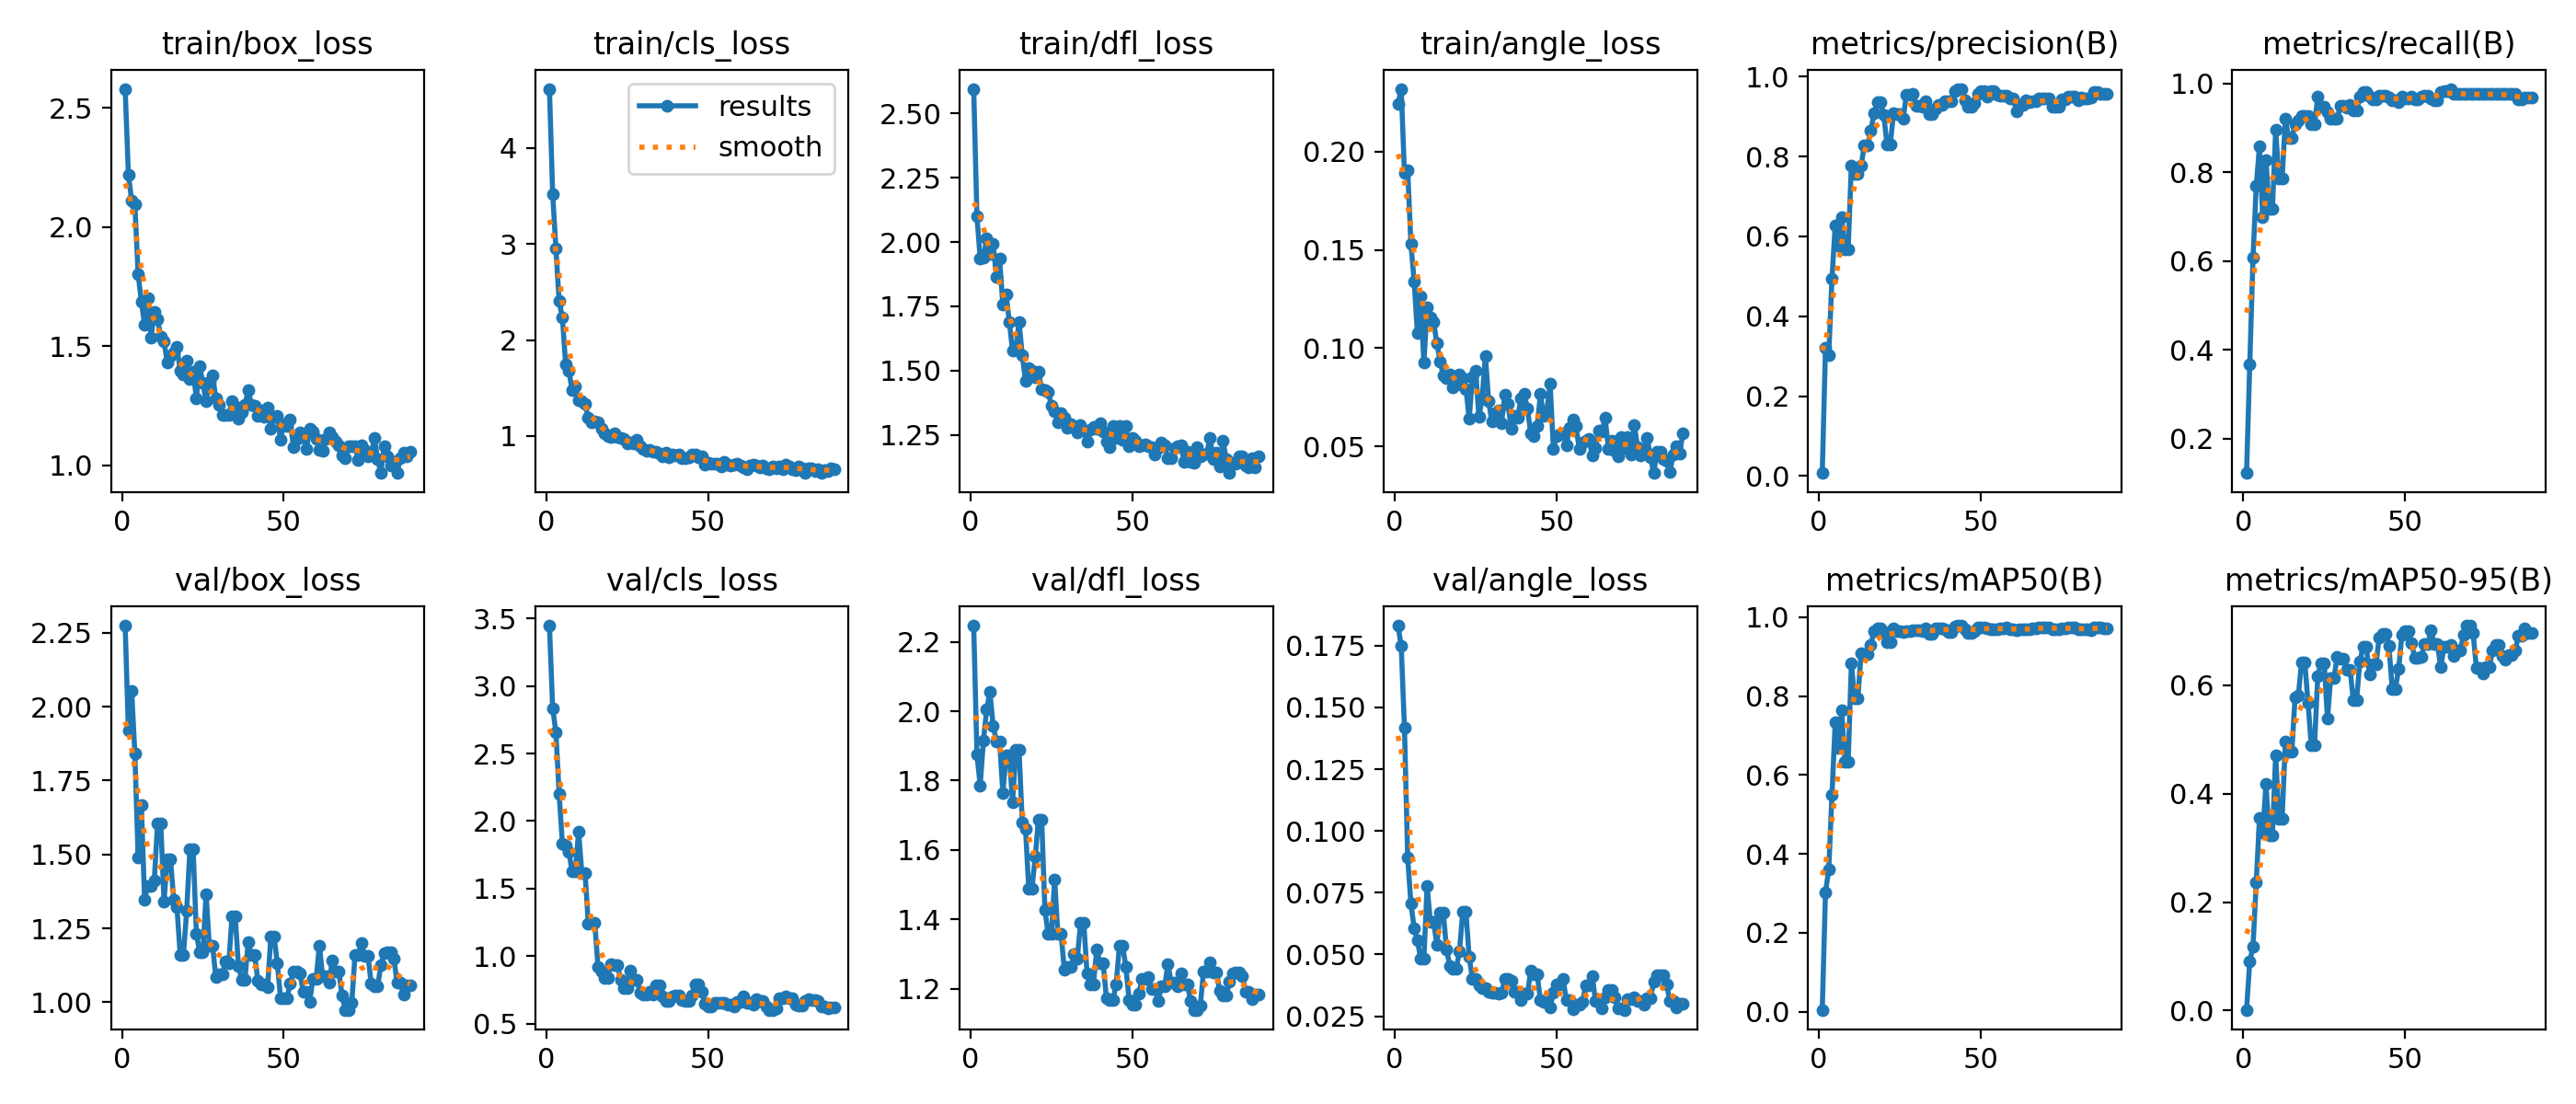

The data file committed next to this chart (first rows):
epoch, time, train/box_loss, train/cls_loss, train/dfl_loss, train/angle_loss, metrics/precision(B), metrics/recall(B), metrics/mAP50(B), metrics/mAP50-95(B), val/box_loss, val/cls_loss, val/dfl_loss, val/angle_loss, lr/pg0, lr/pg1, lr/pg2
1, 8.029, 2.58, 4.618, 2.596, 0.2244, 0.00741, 0.1227, 0.00461, 0.00137, 2.274, 3.447, 2.246, 0.1831, 0.0002, 0.0002, 0.0002
2, 13.24, 2.22, 3.521, 2.099, 0.2321, 0.3208, 0.3681, 0.3034, 0.09101, 1.918, 2.836, 1.875, 0.1749, 0.0004199, 0.0004199, 0.0004199
3, 18.78, 2.111, 2.951, 1.937, 0.1892, 0.3016, 0.6074, 0.3598, 0.1181, 2.055, 2.655, 1.786, 0.1418, 0.0006394, 0.0006394, 0.0006394
4, 24.09, 2.094, 2.405, 1.938, 0.1908, 0.4948, 0.7692, 0.5497, 0.2368, 1.842, 2.202, 1.915, 0.08907, 0.0008581, 0.0008581, 0.0008581
5, 29.26, 1.804, 2.234, 2.015, 0.153, 0.6273, 0.8589, 0.7335, 0.3546, 1.491, 1.834, 2.005, 0.07056, 0.001076, 0.001076, 0.001076
6, 34.57, 1.687, 1.75, 1.954, 0.134, 0.5774, 0.6994, 0.669, 0.3278, 1.667, 1.822, 2.055, 0.0606, 0.001292, 0.001292, 0.001292
7, 39.89, 1.591, 1.682, 1.991, 0.1075, 0.6489, 0.8282, 0.7637, 0.4174, 1.347, 1.772, 1.958, 0.05582, 0.001507, 0.001507, 0.001507
8, 45.12, 1.703, 1.477, 1.866, 0.1266, 0.5679, 0.7176, 0.6338, 0.3237, 1.394, 1.629, 1.914, 0.04826, 0.001719, 0.001719, 0.001719
9, 50.4, 1.536, 1.514, 1.934, 0.09243, 0.5679, 0.7176, 0.6338, 0.3237, 1.394, 1.629, 1.914, 0.04826, 0.00193, 0.00193, 0.00193
10, 55.4, 1.645, 1.376, 1.755, 0.1207, 0.7779, 0.8957, 0.8833, 0.4713, 1.411, 1.923, 1.764, 0.07758, 0.001961, 0.001961, 0.001961
11, 60.38, 1.612, 1.36, 1.795, 0.1156, 0.7569, 0.7853, 0.7949, 0.3543, 1.604, 1.616, 1.873, 0.06324, 0.001952, 0.001952, 0.001952
12, 65.79, 1.542, 1.331, 1.69, 0.1134, 0.7569, 0.7853, 0.7949, 0.3543, 1.604, 1.616, 1.873, 0.06324, 0.001941, 0.001941, 0.001941
13, 71.03, 1.52, 1.188, 1.577, 0.1026, 0.7762, 0.9203, 0.9085, 0.4961, 1.341, 1.242, 1.737, 0.05386, 0.00193, 0.00193, 0.00193
14, 76.32, 1.433, 1.138, 1.581, 0.09329, 0.8288, 0.8773, 0.9071, 0.4775, 1.483, 1.25, 1.889, 0.06681, 0.001919, 0.001919, 0.001919
15, 82, 1.458, 1.156, 1.69, 0.08604, 0.8288, 0.8773, 0.9071, 0.4775, 1.483, 1.25, 1.889, 0.06681, 0.001906, 0.001906, 0.001906
16, 88.13, 1.474, 1.139, 1.559, 0.08479, 0.8644, 0.908, 0.9305, 0.5785, 1.348, 0.9216, 1.678, 0.05205, 0.001892, 0.001892, 0.001892
17, 101.2, 1.498, 1.079, 1.46, 0.0864, 0.9087, 0.9157, 0.9648, 0.5803, 1.321, 0.8823, 1.661, 0.04544, 0.001878, 0.001878, 0.001878
18, 113.8, 1.396, 1.028, 1.51, 0.08017, 0.9356, 0.9264, 0.971, 0.6427, 1.16, 0.8373, 1.49, 0.04422, 0.001862, 0.001862, 0.001862
19, 125.9, 1.382, 1.004, 1.5, 0.08156, 0.9356, 0.9264, 0.971, 0.6427, 1.16, 0.8373, 1.49, 0.04422, 0.001846, 0.001846, 0.001846
20, 138.8, 1.441, 0.9893, 1.474, 0.08634, 0.9042, 0.926, 0.9619, 0.5677, 1.309, 0.9412, 1.58, 0.05138, 0.001829, 0.001829, 0.001829
21, 152.1, 1.364, 1.032, 1.495, 0.08447, 0.8295, 0.908, 0.9366, 0.4887, 1.517, 0.9313, 1.688, 0.0671, 0.001811, 0.001811, 0.001811
22, 164.1, 1.393, 0.9873, 1.426, 0.07925, 0.8295, 0.908, 0.9366, 0.4887, 1.517, 0.9313, 1.688, 0.0671, 0.001792, 0.001792, 0.001792
23, 176.2, 1.283, 0.9799, 1.425, 0.06389, 0.9074, 0.9693, 0.9726, 0.6163, 1.233, 0.8262, 1.428, 0.04886, 0.001773, 0.001773, 0.001773
24, 188.8, 1.417, 0.9752, 1.415, 0.08529, 0.906, 0.9465, 0.966, 0.641, 1.168, 0.7622, 1.357, 0.04012, 0.001753, 0.001753, 0.001753
25, 199.9, 1.346, 0.9253, 1.364, 0.08865, 0.906, 0.9465, 0.966, 0.641, 1.168, 0.7622, 1.357, 0.04012, 0.001732, 0.001732, 0.001732
26, 211.4, 1.269, 0.9299, 1.342, 0.06498, 0.8944, 0.9357, 0.9619, 0.5382, 1.366, 0.8904, 1.515, 0.03748, 0.00171, 0.00171, 0.00171
27, 223.1, 1.352, 0.9263, 1.299, 0.0746, 0.9554, 0.9195, 0.9651, 0.6132, 1.192, 0.8224, 1.358, 0.03656, 0.001688, 0.001688, 0.001688
28, 236.1, 1.38, 0.9596, 1.333, 0.09611, 0.9554, 0.9195, 0.9651, 0.6132, 1.192, 0.8224, 1.358, 0.03656, 0.001665, 0.001665, 0.001665
29, 248.9, 1.283, 0.8894, 1.316, 0.07302, 0.9566, 0.9203, 0.9663, 0.6528, 1.084, 0.7308, 1.254, 0.03502, 0.001641, 0.001641, 0.001641
30, 261.9, 1.253, 0.8602, 1.277, 0.06252, 0.928, 0.9494, 0.9672, 0.649, 1.094, 0.7136, 1.262, 0.0345, 0.001617, 0.001617, 0.001617
31, 273.7, 1.213, 0.8502, 1.292, 0.06695, 0.928, 0.9494, 0.9672, 0.649, 1.094, 0.7136, 1.262, 0.0345, 0.001592, 0.001592, 0.001592
32, 285.9, 1.21, 0.8558, 1.282, 0.06829, 0.9256, 0.9448, 0.9656, 0.6283, 1.138, 0.7326, 1.301, 0.03419, 0.001566, 0.001566, 0.001566
33, 299.5, 1.212, 0.8356, 1.26, 0.0619, 0.9395, 0.9525, 0.9714, 0.6277, 1.131, 0.715, 1.287, 0.0347, 0.00154, 0.00154, 0.00154
34, 311.6, 1.269, 0.8367, 1.288, 0.07634, 0.9069, 0.9386, 0.9586, 0.5722, 1.291, 0.7822, 1.39, 0.04, 0.001514, 0.001514, 0.001514
35, 324, 1.248, 0.8181, 1.265, 0.07143, 0.9069, 0.9386, 0.9586, 0.5722, 1.291, 0.7822, 1.39, 0.04, 0.001487, 0.001487, 0.001487
36, 331.6, 1.197, 0.7893, 1.223, 0.05872, 0.9199, 0.9693, 0.9721, 0.644, 1.123, 0.699, 1.246, 0.03952, 0.001459, 0.001459, 0.001459
37, 341.2, 1.223, 0.8254, 1.269, 0.06568, 0.9281, 0.9816, 0.9708, 0.6707, 1.077, 0.6659, 1.214, 0.03503, 0.001432, 0.001432, 0.001432
38, 353.4, 1.253, 0.7815, 1.282, 0.06471, 0.9281, 0.9816, 0.9708, 0.6707, 1.077, 0.6659, 1.214, 0.03503, 0.001403, 0.001403, 0.001403
39, 365.5, 1.317, 0.8063, 1.274, 0.07422, 0.9395, 0.9693, 0.9692, 0.6201, 1.203, 0.7041, 1.314, 0.03169, 0.001374, 0.001374, 0.001374
40, 376.8, 1.254, 0.7952, 1.296, 0.07658, 0.9383, 0.9632, 0.9625, 0.6394, 1.159, 0.7077, 1.273, 0.034, 0.001345, 0.001345, 0.001345
41, 389.4, 1.25, 0.8054, 1.264, 0.06916, 0.9383, 0.9632, 0.9625, 0.6394, 1.159, 0.7077, 1.273, 0.034, 0.001316, 0.001316, 0.001316
42, 401.3, 1.209, 0.7655, 1.224, 0.05678, 0.9635, 0.9723, 0.9761, 0.6885, 1.073, 0.6743, 1.173, 0.04336, 0.001286, 0.001286, 0.001286
43, 412.6, 1.231, 0.7647, 1.204, 0.05518, 0.9694, 0.9727, 0.9787, 0.6941, 1.06, 0.6643, 1.168, 0.04186, 0.001256, 0.001256, 0.001256
44, 418.3, 1.203, 0.7815, 1.283, 0.06012, 0.9694, 0.9727, 0.9787, 0.6941, 1.06, 0.6643, 1.168, 0.04186, 0.001226, 0.001226, 0.001226
45, 423.5, 1.245, 0.8105, 1.237, 0.07652, 0.9404, 0.9675, 0.9691, 0.672, 1.051, 0.7067, 1.213, 0.03137, 0.001196, 0.001196, 0.001196
46, 428.9, 1.154, 0.8027, 1.285, 0.0657, 0.9235, 0.9624, 0.9598, 0.5937, 1.221, 0.7881, 1.324, 0.03084, 0.001165, 0.001165, 0.001165
47, 440.7, 1.203, 0.7811, 1.231, 0.068, 0.9235, 0.9624, 0.9598, 0.5937, 1.221, 0.7881, 1.324, 0.03084, 0.001134, 0.001134, 0.001134
48, 451.3, 1.209, 0.7837, 1.284, 0.08184, 0.9343, 0.9571, 0.966, 0.6308, 1.133, 0.7362, 1.264, 0.02854, 0.001103, 0.001103, 0.001103
49, 456.6, 1.108, 0.7062, 1.205, 0.04884, 0.9574, 0.9693, 0.9743, 0.6932, 1.013, 0.6492, 1.169, 0.03445, 0.001072, 0.001072, 0.001072
50, 461.8, 1.175, 0.7203, 1.237, 0.05513, 0.9633, 0.9667, 0.9744, 0.7006, 1.014, 0.629, 1.154, 0.03782, 0.001041, 0.001041, 0.001041
51, 467.1, 1.164, 0.71, 1.226, 0.05631, 0.9633, 0.9667, 0.9744, 0.7006, 1.014, 0.629, 1.154, 0.03782, 0.00101, 0.00101, 0.00101
52, 472.2, 1.191, 0.7136, 1.207, 0.05671, 0.9491, 0.9693, 0.9718, 0.6773, 1.063, 0.6545, 1.185, 0.04023, 0.0009789, 0.0009789, 0.0009789
53, 477.2, 1.075, 0.7082, 1.211, 0.05031, 0.9632, 0.9646, 0.9704, 0.6503, 1.104, 0.6546, 1.229, 0.03139, 0.0009478, 0.0009478, 0.0009478
54, 482.1, 1.112, 0.6866, 1.212, 0.0592, 0.9632, 0.9646, 0.9704, 0.6503, 1.104, 0.6546, 1.229, 0.03139, 0.0009168, 0.0009168, 0.0009168
55, 487.2, 1.139, 0.7332, 1.207, 0.06356, 0.9538, 0.9693, 0.9701, 0.6525, 1.097, 0.6528, 1.235, 0.02793, 0.0008859, 0.0008859, 0.0008859
56, 496, 1.128, 0.6981, 1.203, 0.0601, 0.952, 0.9733, 0.9714, 0.676, 1.037, 0.6425, 1.199, 0.02954, 0.0008551, 0.0008551, 0.0008551
57, 508.5, 1.068, 0.6895, 1.174, 0.0487, 0.952, 0.9733, 0.9714, 0.676, 1.037, 0.6425, 1.199, 0.02954, 0.0008245, 0.0008245, 0.0008245
58, 521, 1.153, 0.7035, 1.197, 0.05208, 0.9517, 0.9668, 0.9733, 0.7017, 1.002, 0.6257, 1.165, 0.03092, 0.000794, 0.000794, 0.000794
59, 533.1, 1.144, 0.7075, 1.218, 0.05295, 0.9457, 0.9616, 0.9699, 0.6754, 1.08, 0.6587, 1.207, 0.0374, 0.0007638, 0.0007638, 0.0007638
60, 539.6, 1.111, 0.6969, 1.209, 0.05363, 0.9457, 0.9616, 0.9699, 0.6754, 1.08, 0.6587, 1.207, 0.0374, 0.0007338, 0.0007338, 0.0007338
... 29 more rows
